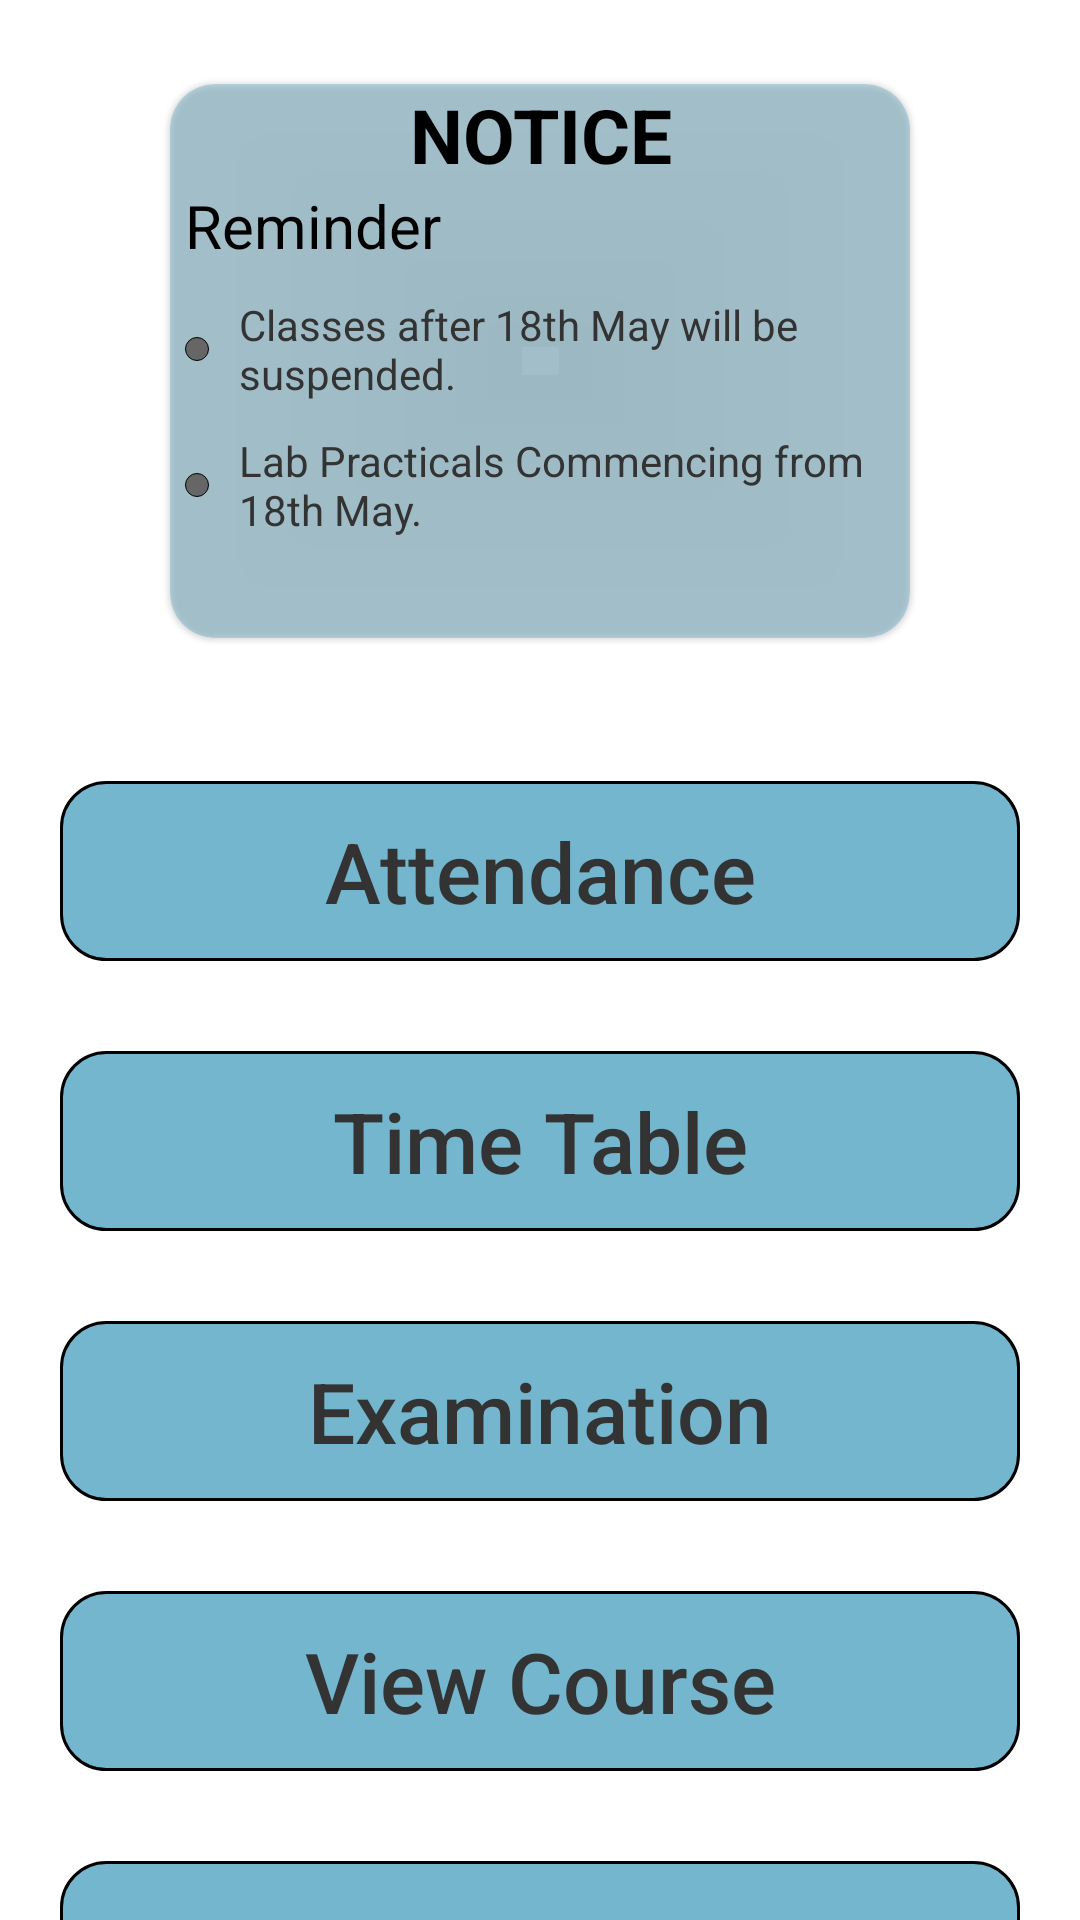

The Android layout XML behind this screen, and the referenced resources:
<!-- AndroidManifest.xml: application theme Theme.CUHUB -->
<!-- res/layout/fragment_home.xml -->
<?xml version="1.0" encoding="utf-8"?>
<FrameLayout xmlns:android="http://schemas.android.com/apk/res/android"
    xmlns:app="http://schemas.android.com/apk/res-auto"
    xmlns:tools="http://schemas.android.com/tools"
    android:layout_width="match_parent"
    android:layout_height="match_parent"
    tools:context=".fragments.HomeFragment">

    <LinearLayout
        android:layout_width="match_parent"
        android:layout_height="837dp"
        android:layout_gravity="center"
        android:background="#ffffff"
        android:orientation="vertical"
        tools:context=".AdminActivity">

        <TextView
            android:layout_width="wrap_content"
            android:layout_height="wrap_content"
            android:layout_gravity="center"
            android:layout_marginTop="50dp"
            android:layout_marginBottom="25dp"
            android:text="Welcome, Apoorav"
            android:textColor="#333333"
            android:textSize="25sp"
            android:textStyle="bold" />

        <com.google.android.material.circularreveal.cardview.CircularRevealCardView
            android:layout_width="match_parent"
            android:layout_height="200dp"
            android:layout_gravity="center"
            android:layout_marginStart="50dp"
            android:layout_marginTop="10dp"
            app:cardBackgroundColor="#4D3A98B9"
            android:layout_marginEnd="50dp"
            android:background="#4D3A98B9"
            android:layout_marginBottom="25dp"
            app:cardCornerRadius="15dp"
            app:cardUseCompatPadding="true">

            <LinearLayout
                android:layout_width="match_parent"
                android:layout_height="match_parent"
                android:orientation="vertical">

                <TextView
                    android:layout_width="match_parent"
                    android:layout_height="wrap_content"
                    android:gravity="center"
                    android:text="NOTICE"
                    android:textColor="@color/black"
                    android:textSize="25sp"
                    android:textStyle="bold" />

                <TextView
                    android:layout_width="match_parent"
                    android:layout_height="wrap_content"
                    android:gravity="left"
                    android:paddingStart="5dp"
                    android:text="Reminder"
                    android:textColor="@color/black"
                    android:textSize="20sp" />

                <TextView
                    android:layout_width="match_parent"
                    android:layout_height="wrap_content"
                    android:layout_marginTop="10dp"
                    android:drawableStart="@drawable/bullet"
                    android:drawablePadding="10dp"
                    android:paddingStart="5dp"
                    android:textColor="#333333"
                    android:text="Classes after 18th May will be suspended."

                    />

                <TextView
                    android:layout_width="match_parent"
                    android:layout_height="wrap_content"
                    android:layout_marginTop="10dp"
                    android:drawableStart="@drawable/bullet"
                    android:drawablePadding="10dp"
                    android:paddingStart="5dp"
                    android:textColor="#333333"
                    android:text="Lab Practicals Commencing from 18th May."

                    />

            </LinearLayout>

        </com.google.android.material.circularreveal.cardview.CircularRevealCardView>

        <android.widget.Button
            android:id="@+id/btn_attendance"
            android:layout_width="320dp"
            android:layout_height="60dp"
            android:layout_gravity="center"
            android:layout_margin="15dp"
            android:background="@drawable/btn_bg"
            android:text="Attendance"
            android:textAllCaps="false"
            android:textColor="#333333"
            android:textSize="28sp" />

        <android.widget.Button
            android:id="@+id/btn_timetable"
            android:layout_width="320dp"
            android:layout_height="60dp"
            android:layout_gravity="center"
            android:layout_margin="15dp"
            android:background="@drawable/btn_bg"
            android:text="Time Table"
            android:textAllCaps="false"
            android:textColor="#333333"
            android:textSize="28sp"
            app:backgroundTint="#803A98B9" />

        <android.widget.Button
            android:id="@+id/btn_examination"
            android:layout_width="320dp"
            android:layout_height="60dp"
            android:layout_gravity="center"
            android:layout_margin="15dp"
            android:background="@drawable/btn_bg"
            android:text="Examination"
            android:textAllCaps="false"
            android:textColor="#333333"
            android:textSize="28sp"
            app:backgroundTint="#803A98B9" />

        <android.widget.Button
            android:id="@+id/btn_vcourse"
            android:layout_width="320dp"
            android:layout_height="60dp"
            android:layout_gravity="center"
            android:layout_margin="15dp"
            android:background="@drawable/btn_bg"
            android:text="View Course"
            android:textAllCaps="false"
            android:textColor="#333333"
            android:textSize="28sp"
            app:backgroundTint="#803A98B9" />

        <android.widget.Button
            android:id="@+id/btn_fees"
            android:layout_width="320dp"
            android:layout_height="60dp"
            android:layout_gravity="center"
            android:layout_margin="15dp"
            android:background="@drawable/btn_bg"
            android:text="Fees"
            android:textAllCaps="false"
            android:textColor="#333333"
            android:textSize="28sp"
            app:backgroundTint="#803A98B9" />

    </LinearLayout>

</FrameLayout>
<!-- resources referenced by this layout -->
<resources>
  <color name="black">#FF000000</color>
  <!-- drawable btn_bg (drawable) -->
  <?xml version="1.0" encoding="utf-8"?>
  <shape xmlns:android="http://schemas.android.com/apk/res/android"
      android:shape="rectangle">
      <stroke
          android:width="1dp"
          android:color="@color/black"
          />
      <solid android:color="#B33A98B9"/>
      <corners android:radius="15dp"/>
  
  </shape>
  <!-- drawable bullet (drawable) -->
  <?xml version="1.0" encoding="utf-8"?>
  <shape xmlns:android="http://schemas.android.com/apk/res/android"
      android:shape="oval">
  
      <stroke
          android:width="0.1dp"
          android:color="@color/black" />
  
      
      <solid
          android:color="#666666"/> //set color of bullet
  
      
      <size
          android:width="8dp"
          android:height="8dp"/>
  </shape>
  <style name="Theme.CUHUB" parent="Theme.MaterialComponents.DayNight.NoActionBar">
          
          <item name="colorPrimary">@color/purple_500</item>
          <item name="colorPrimaryVariant">@color/purple_700</item>
          <item name="colorOnPrimary">@color/white</item>
          
          <item name="colorSecondary">@color/teal_200</item>
          <item name="colorSecondaryVariant">@color/teal_700</item>
          <item name="colorOnSecondary">@color/black</item>
          
          <item name="android:statusBarColor" tools:targetApi="l">?attr/colorPrimaryVariant</item>
          
      </style>
  <color name="purple_500">#B33A98B9</color>
  <color name="purple_700">#3A98B9</color>
  <color name="white">#FFFFFFFF</color>
  <color name="teal_200">#FF03DAC5</color>
  <color name="teal_700">#FF018786</color>
</resources>
